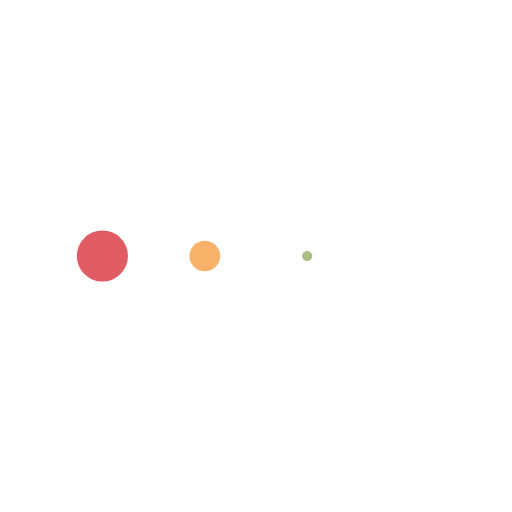
t = 0.00 s
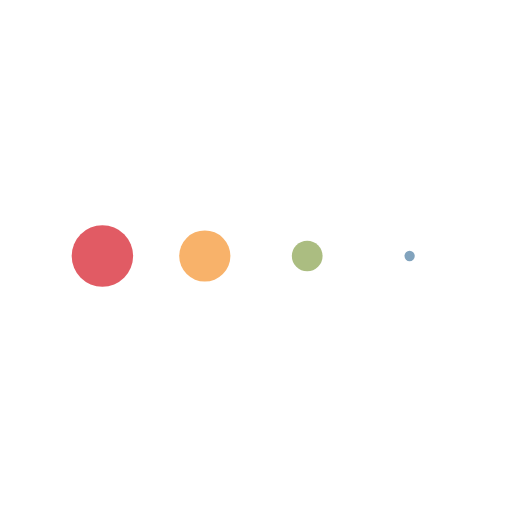
t = 0.28 s
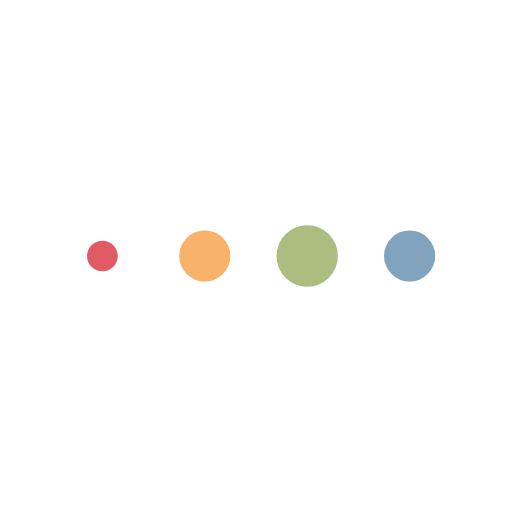
t = 0.83 s
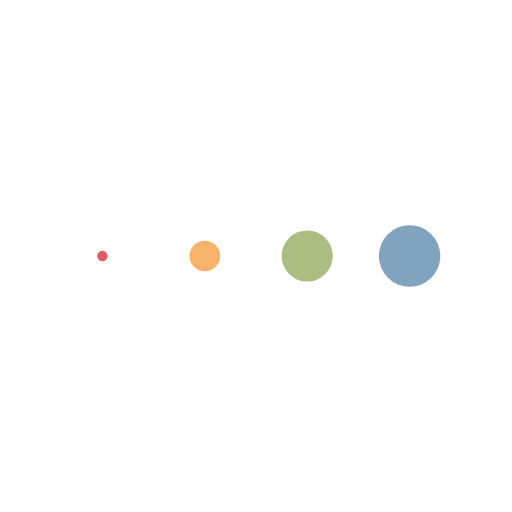
t = 1.11 s
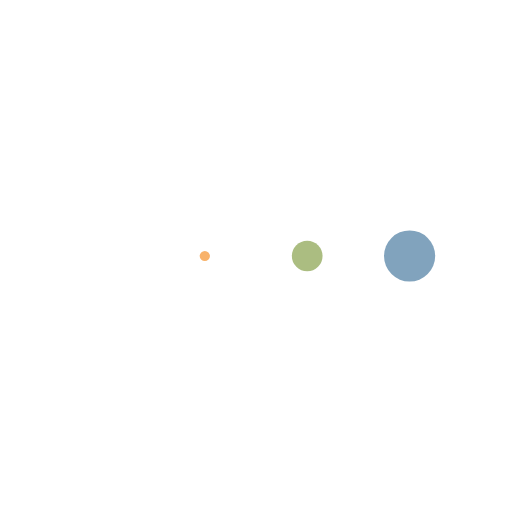
t = 1.39 s
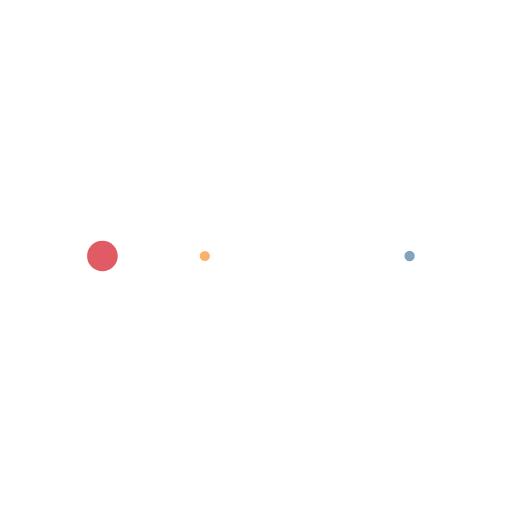
t = 1.94 s

The animated SVG that drew these frames (rendered in a browser with its animation timeline set to each time). Animation: 4 SMIL elements (animateTransform=4); one cycle of 2.22 s, repeats indefinitely.

<svg xmlns="http://www.w3.org/2000/svg" xmlns:xlink="http://www.w3.org/1999/xlink" style="margin: auto; background: rgba(255, 255, 255, 0) none repeat scroll 0% 0%; display: block;" width="204px" height="204px" viewBox="0 0 100 100" preserveAspectRatio="xMidYMid">
<g transform="translate(20 50)">
<circle cx="0" cy="0" r="6" fill="#e15b64">
  <animateTransform attributeName="transform" type="scale" begin="-0.8333333333333333s" calcMode="spline" keySplines="0.3 0 0.7 1;0.3 0 0.7 1" values="0;1;0" keyTimes="0;0.5;1" dur="2.2222222222222223s" repeatCount="indefinite"></animateTransform>
</circle>
</g><g transform="translate(40 50)">
<circle cx="0" cy="0" r="6" fill="#f8b26a">
  <animateTransform attributeName="transform" type="scale" begin="-0.5555555555555556s" calcMode="spline" keySplines="0.3 0 0.7 1;0.3 0 0.7 1" values="0;1;0" keyTimes="0;0.5;1" dur="2.2222222222222223s" repeatCount="indefinite"></animateTransform>
</circle>
</g><g transform="translate(60 50)">
<circle cx="0" cy="0" r="6" fill="#abbd81">
  <animateTransform attributeName="transform" type="scale" begin="-0.2777777777777778s" calcMode="spline" keySplines="0.3 0 0.7 1;0.3 0 0.7 1" values="0;1;0" keyTimes="0;0.5;1" dur="2.2222222222222223s" repeatCount="indefinite"></animateTransform>
</circle>
</g><g transform="translate(80 50)">
<circle cx="0" cy="0" r="6" fill="#81a3bd">
  <animateTransform attributeName="transform" type="scale" begin="0s" calcMode="spline" keySplines="0.3 0 0.7 1;0.3 0 0.7 1" values="0;1;0" keyTimes="0;0.5;1" dur="2.2222222222222223s" repeatCount="indefinite"></animateTransform>
</circle>
</g>
</svg>
